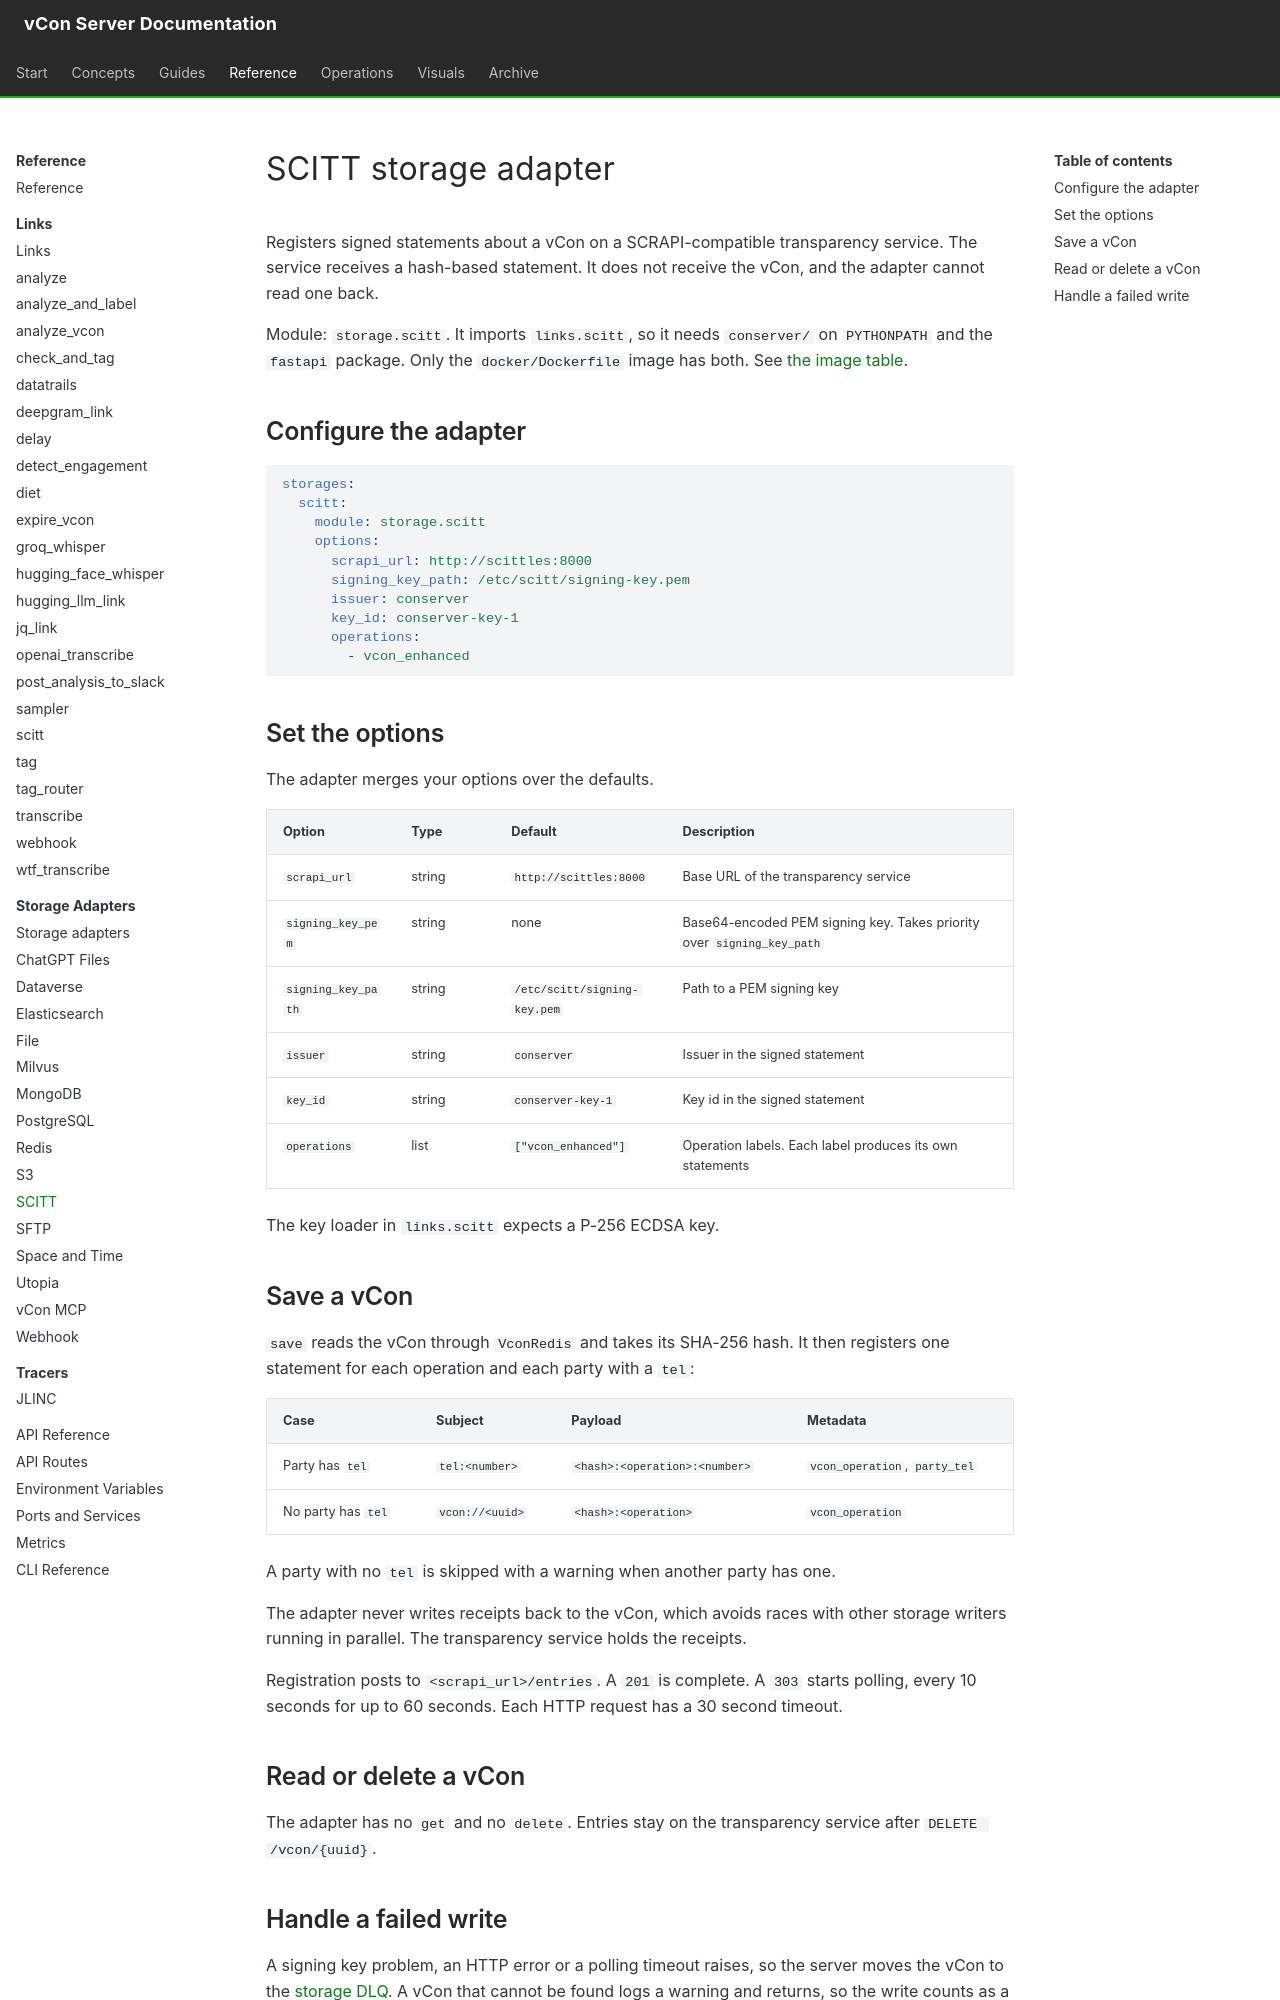

repository: vcon-dev/vcon-server · page: reference/storage-adapters/scitt/index.html · generator: mkdocs

# SCITT storage adapter

Registers signed statements about a vCon on a SCRAPI-compatible transparency service. The service receives a hash-based statement. It does not receive the vCon, and the adapter cannot read one back.

Module: `storage.scitt`. It imports `links.scitt`, so it needs `conserver/` on `PYTHONPATH` and the `fastapi` package. Only the `docker/Dockerfile` image has both. See [the image table](index.md#install-the-adapter-packages).

## Configure the adapter

```yaml
storages:
  scitt:
    module: storage.scitt
    options:
      scrapi_url: http://scittles:8000
      signing_key_path: /etc/scitt/signing-key.pem
      issuer: conserver
      key_id: conserver-key-1
      operations:
        - vcon_enhanced
```

## Set the options

The adapter merges your options over the defaults.

| Option | Type | Default | Description |
|---|---|---|---|
| `scrapi_url` | string | `http://scittles:8000` | Base URL of the transparency service |
| `signing_key_pem` | string | none | Base64-encoded PEM signing key. Takes priority over `signing_key_path` |
| `signing_key_path` | string | `/etc/scitt/signing-key.pem` | Path to a PEM signing key |
| `issuer` | string | `conserver` | Issuer in the signed statement |
| `key_id` | string | `conserver-key-1` | Key id in the signed statement |
| `operations` | list | `["vcon_enhanced"]` | Operation labels. Each label produces its own statements |

The key loader in `links.scitt` expects a P-256 ECDSA key.

## Save a vCon

`save` reads the vCon through `VconRedis` and takes its SHA-256 hash. It then registers one statement for each operation and each party with a `tel`:

| Case | Subject | Payload | Metadata |
|---|---|---|---|
| Party has `tel` | `tel:<number>` | `<hash>:<operation>:<number>` | `vcon_operation`, `party_tel` |
| No party has `tel` | `vcon://<uuid>` | `<hash>:<operation>` | `vcon_operation` |

A party with no `tel` is skipped with a warning when another party has one.

The adapter never writes receipts back to the vCon, which avoids races with other storage writers running in parallel. The transparency service holds the receipts.

Registration posts to `<scrapi_url>/entries`. A `201` is complete. A `303` starts polling, every 10 seconds for up to 60 seconds. Each HTTP request has a 30 second timeout.

## Read or delete a vCon

The adapter has no `get` and no `delete`. Entries stay on the transparency service after `DELETE /vcon/{uuid}`.
